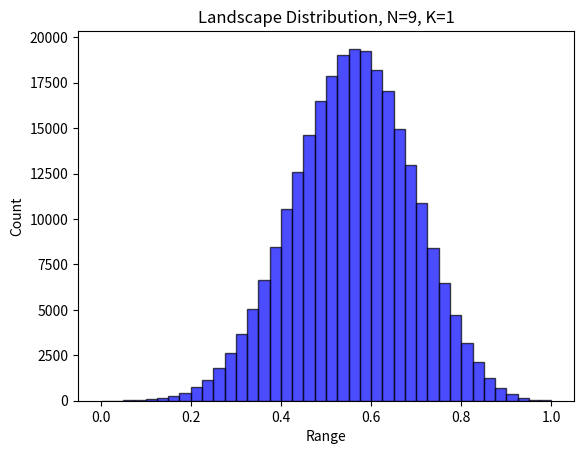

This figure's Python source:
# -*- coding: utf-8 -*-
# @Time     : 12/14/2021 19:59
# [redacted]
# @FileName: Agent.py
# @Software  : PyCharm
# Observing PEP 8 coding style
from collections import defaultdict
from scipy.stats import rankdata
from itertools import product
import numpy as np


class Landscape:
    def __init__(self, N=None, K=None, state_num=4, norm="MaxMin"):
        """
        :param N: problem dimension
        :param K: complexity degree
        :param state_num: state number for each dimension
        :param norm: normalization manner
        """
        self.N = N
        self.K = K
        self.state_num = state_num
        self.IM, self.dependency_map = np.eye(self.N), [[]]*self.N  # [[]] & {int:[]}
        self.FC = None
        self.seed_state_list = []
        self.local_optima = {}
        self.cache = {}  # state string to overall fitness: state_num ^ N: [1]
        self.max_normalizer = 1
        self.min_normalizer = 0
        self.norm = norm
        self.fitness_to_rank_dict = None  # using the rank information to measure the potential performance of GST
        self.initialize()  # Initialization and Normalization

    def create_IM(self):
        self.K = self.K
        if self.K == 0:
            self.IM = np.eye(self.N)
        elif self.K >= (self.N - 1):
            self.K = self.N - 1
            self.IM = np.ones((self.N, self.N))
        else:
            # each row has a fixed number of dependency (i.e., K)
            for i in range(self.N):
                probs = [1 / (self.N - 1)] * i + [0] + [1 / (self.N - 1)] * (self.N - 1 - i)
                ids = np.random.choice(self.N, self.K, p=probs, replace=False)
                for index in ids:
                    self.IM[i][index] = 1
        for i in range(self.N):
            temp = []
            for j in range(self.N):
                if (i != j) & (self.IM[i][j] == 1):
                    temp.append(j)
            self.dependency_map[i] = temp

    def create_fitness_configuration(self):
        FC = defaultdict(dict)
        for row in range(self.N):
            k = int(sum(self.IM[row]))  # typically k = K+1
            for column in range(pow(self.state_num, k)):
                FC[row][column] = np.random.uniform(0, 1)
        self.FC = FC

    # def create_skewed_fitness_configuration(self):
    #     # skewed_seed_num = 1
    #     # seed_list = []
    #     # for _ in range(skewed_seed_num):
    #     #     seed_state = np.random.choice(range(self.state_num), self.N).tolist()
    #     #     seed_state = [str(i) for i in seed_state]
    #     #     seed_list.append(seed_state)
    #     seed_list = [['3', '3', '3', '3', '3', '3', '3', '3', '3']]
    #     self.seed_state_list = seed_list
    #     FC = defaultdict(dict)
    #     for row in range(self.N):
    #         k = int(sum(self.IM[row]))  # typically k = K+1
    #         for column in range(pow(self.state_num, k)):
    #             FC[row][column] = np.random.uniform(-1, 0)
    #     for seed_state in seed_list:
    #         for row in range(self.N):
    #             dependency = self.dependency_map[row]
    #             bin_index = "".join([seed_state[j] for j in dependency])
    #             bin_index = seed_state[row] + bin_index
    #             index = int(bin_index, self.state_num)
    #             value = np.random.uniform(0, 1)
    #             FC[row][index] = value
    #     self.FC = FC

    def create_skewed_fitness_configuration(self):
        FC = defaultdict(dict)
        for row in range(self.N):
            k = int(sum(self.IM[row]))  # typically k = K+1
            for column in range(pow(self.state_num, k)):
                if column < 4 ** self.K:  # for state 0 & 1
                    FC[row][column] = np.random.uniform(0, 0.25)
                elif column < 2 * 4 ** self.K:
                    FC[row][column] = np.random.uniform(0.25, 0.5)
                else:  # for state 2 & 3
                    FC[row][column] = np.random.uniform(0.5, 1)
        self.FC = FC

    def calculate_fitness(self, state):
        result = []
        for i in range(self.N):
            dependency = self.dependency_map[i]
            bin_index = "".join([str(state[j]) for j in dependency])
            bin_index = str(state[i]) + bin_index
            index = int(bin_index, self.state_num)
            result.append(self.FC[i][index])
        return sum(result) / len(result)

    def store_cache(self):
        all_states = [state for state in product(range(self.state_num), repeat=self.N)]
        for state in all_states:
            bits = "".join([str(i) for i in state])
            self.cache[bits] = self.calculate_fitness(state)

    def initialize(self):
        self.create_IM()
        # self.create_fitness_configuration()
        self.create_skewed_fitness_configuration()
        self.store_cache()
        self.max_normalizer = max(self.cache.values())
        self.min_normalizer = min(self.cache.values())
        # normalization
        if self.norm == "MaxMin":
            for k in self.cache.keys():
                self.cache[k] = (self.cache[k] - self.min_normalizer) / (self.max_normalizer - self.min_normalizer)
        elif self.norm == "Max":
            for k in self.cache.keys():
                self.cache[k] = self.cache[k] / self.max_normalizer

    def query_fitness(self, state):
        return self.cache["".join(state)]

    def query_cog_fitness(self, cog_state=None):
        alternatives = self.cog_state_alternatives(cog_state=cog_state)
        fitness_pool = [self.query_fitness(each) for each in alternatives]
        ave_fitness = sum(fitness_pool) / len(alternatives)
        return ave_fitness

    def query_partial_fitness(self, cog_state=None, expertise_domain=None):
        partial_fitness_list = []
        alternatives = self.cog_state_alternatives(cog_state=cog_state)
        for state in alternatives:
            partial_FC_across_bits = []
            for index in range(len(state)):
                if index not in expertise_domain:
                    continue
                dependency = self.dependency_map[index]
                bit_index = "".join([str(state[j]) for j in dependency])
                bit_index = str(state[index]) + bit_index
                FC_index = int(bit_index, self.state_num)
                partial_FC_across_bits.append(self.FC[index][FC_index])
            partial_fitness_state = sum(partial_FC_across_bits) / len(partial_FC_across_bits)
            partial_fitness_list.append(partial_fitness_state)
        return sum(partial_fitness_list) / len(partial_fitness_list)

    @staticmethod
    def cog_state_alternatives(cog_state=None):
        alternative_pool = []
        for bit in cog_state:
            if bit in ["0", "1", "2", "3"]:
                alternative_pool.append(bit)
            elif bit == "A":
                alternative_pool.append(["0", "1"])
            elif bit == "B":
                alternative_pool.append(["2", "3"])
            elif bit == "*":
                alternative_pool.append(["0", "1", "2", "3"])
            else:
                raise ValueError("Unsupported bit value: ", bit)
        return [i for i in product(*alternative_pool)]

    def create_fitness_rank(self):
        fitness_cache = list(self.cache.values())
        ranks = rankdata(fitness_cache)
        ranks = [int(each) for each in ranks]
        rank_dict = {key: rank for key, rank in zip(self.cache.keys(), ranks)}
        print(rank_dict)

    def count_local_optima(self):
        counter = 0
        for key, value in self.cache.items():
            neighbor_list = self.get_neighbor_list(key=key)
            is_local_optima = True
            for neighbor in neighbor_list:
                if self.query_fitness(state=list(neighbor)) > value:
                    is_local_optima = False
                    break
            if is_local_optima:
                counter += 1
                self.local_optima[key] = value
        return counter

    def get_neighbor_list(self, key=None):
        """
        This is also for the Coarse Landscape
        :param key: string from the coarse landscape cache dict, e.g., "0011"
        :return:list of the neighbor state, e.g., [["0", "0", "1", "2"], ["0", "0", "1", "3"]]
        """
        neighbor_states = []
        for i, char in enumerate(key):
            neighbors = []
            for neighbor in range(4):
                if neighbor != int(char):
                    new_state = key[:i] + str(neighbor) + key[i + 1:]
                    neighbors.append(new_state)
            neighbor_states.extend(neighbors)
        return neighbor_states

    def describe(self):
        print("LandScape shape of N={0}, K={1}".format(self.N, self.K))
        print("Influential Matrix: \n", self.IM)
        print("Influential Dependency Map: ", self.dependency_map)
        print("Cache Samples:")
        for key, value in self.cache.items():
            print(key, value)
            break
        print("Skewed Seed: ", self.seed_state_list)
        for seed_state in self.seed_state_list:
            print(seed_state, self.query_fitness(state=seed_state))
            for i in range(self.N):
                dependency = self.dependency_map[i]
                bin_index = "".join([str(seed_state[j]) for j in dependency])
                bin_index = str(seed_state[i]) + bin_index
                index = int(bin_index, self.state_num)
                print("Component: ", self.FC[i][index])
            break
        neighbors = [['0', '3', '3', '3', '3', '3', '3', '3', '3'], ['1', '3', '3', '3', '3', '3', '3', '3', '3'],
                     ['2', '3', '3', '3', '3', '3', '3', '3', '3'], ['3', '0', '0', '3', '3', '3', '3', '3', '3']]
        for neighbor_state in neighbors:
            print(neighbor_state, self.query_fitness(state=neighbor_state))


if __name__ == '__main__':
    # Test Example
    N = 9
    K = 1
    state_num = 4
    np.random.seed(1000)
    landscape = Landscape(N=N, K=K, state_num=state_num)
    # print(landscape.FC[0])
    # cog_state = ['A', 'A', 'A', 'A', 'A', 'A']
    # cog_state = ["0", "0", "0", "0", "0", "0"]
    # print(landscape.cog_state_alternatives(cog_state=cog_state))
    # state_1_0 = ['2', '2', '2', '1', '1', '2', '1', '3', '0']
    # state_1_1 = ['2', '2', '2', '1', '1', '2', '1', '3', '1']
    # state_1_2 = ['2', '2', '2', '1', '1', '2', '1', '3', '2']
    # state_1_3 = ['2', '2', '2', '1', '1', '2', '1', '3', '3']
    # state_2 = ['B', 'B', 'B', 'A', 'A', 'B', 'A', 'B', 'A']
    # state_3 = ['2', '2', '2', '1', '1', '2', '1', '3', '*']
    # partial_fitness_1_0 = landscape.query_partial_fitness(cog_state=state_1_0, expertise_domain=range(0, 9))
    # partial_fitness_1_1 = landscape.query_partial_fitness(cog_state=state_1_1, expertise_domain=range(0, 9))
    # partial_fitness_1_2 = landscape.query_partial_fitness(cog_state=state_1_2, expertise_domain=range(0, 9))
    # partial_fitness_1_3 = landscape.query_partial_fitness(cog_state=state_1_3, expertise_domain=range(0, 9))
    # partial_fitness_2 = landscape.query_partial_fitness(cog_state=state_2, expertise_domain=range(0, 9))
    # partial_fitness_3 = landscape.query_partial_fitness(cog_state=state_3, expertise_domain=range(0, 9))
    # print("Fine One {0} should NOT be equal to Coarse One {1}".format(partial_fitness_1_0, partial_fitness_2))
    # print("Fine One {0} should NOT be equal to Coarse One {1}".format(partial_fitness_1_1, partial_fitness_2))
    # print("Fine One {0} should NOT be equal to Coarse One {1}".format(partial_fitness_1_2, partial_fitness_2))
    # print("Fine One {0} should NOT be equal to Coarse One {1}".format(partial_fitness_1_3, partial_fitness_2))
    # fine_state_fitness = [partial_fitness_1_0, partial_fitness_1_1, partial_fitness_1_2, partial_fitness_1_3]
    # print("Fine One {0} should be equal to Average of Coarse Ones {1}".format(partial_fitness_3, sum(fine_state_fitness) / len(fine_state_fitness)))
    # landscape.describe()
    # landscape.create_fitness_rank()
    landscape.count_local_optima()
    print(landscape.local_optima)

    import matplotlib.pyplot as plt
    data = landscape.cache.values()
    plt.hist(data, bins=40, facecolor="blue", edgecolor="black", alpha=0.7)
    plt.title("Landscape Distribution, N={0}, K={1}".format(N, K))
    plt.xlabel("Range")
    plt.ylabel("Count")
    plt.show()

